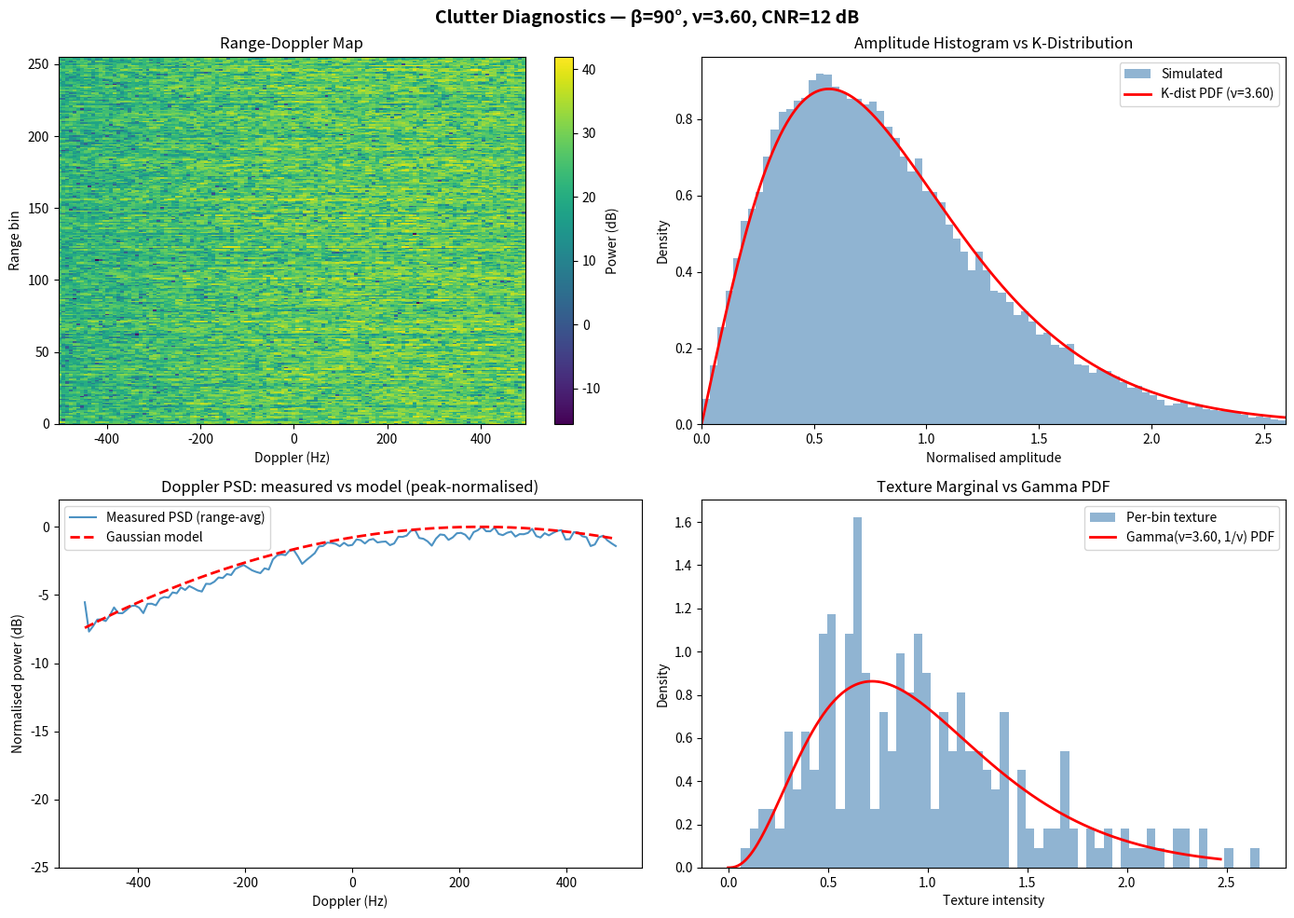

Reproduce this figure in Python.
"""
clutter_model.py — Compound K-Distribution Bistatic Sea Clutter Simulator
=========================================================================

Physically-grounded 77 GHz bistatic sea clutter model for SENTINEL Mesh
radar training data generation.  Based on the NetRAD empirical dataset
(Ritchie et al., S-band 2.45 GHz bistatic sea clutter) with all
parameters frequency-scaled to 77 GHz.

References
----------
- M. Ritchie et al., "Bistatic radar sea clutter statistics,"
  IET Radar Sonar & Navigation, 2015.
- NetRAD S-band (2.45 GHz) bistatic sea clutter campaign.
"""

from __future__ import annotations

import os
from dataclasses import dataclass
from pathlib import Path
from typing import Optional

import numpy as np
from scipy import special, stats

# ═══════════════════════════════════════════════════════════════════════════
# KNOWN LIMITATIONS
# ═══════════════════════════════════════════════════════════════════════════

KNOWN_LIMITATIONS: str = """\
- ν values are from sea state 3 (H_1/3 ≈ 3.3–4.0 m). Calmer seas → lower ν.
- NetRAD grazing angles were 0.6°–1.5°. Higher drone altitude → higher
  grazing angle → different ν.
- NetRAD range resolution was 4.9 m. At mmWave with wider bandwidth, finer
  resolution cells contain fewer scatterers → spikier clutter → smaller ν.
  The tabulated ν values are optimistic upper bounds.
- B gradient values are approximated; exact values require reading Figures
  9/10 of Ritchie et al. directly.  The intensity-dependent Doppler
  centroid (m_f = CoG + B·x̄) is used in the analytical PSD model but
  NOT in speckle colouring — speckle is shaped with the base CoG/σ_PSD
  applied uniformly across range bins.
- Speckle is coloured in slow-time to a Gaussian Doppler PSD (width
  σ_PSD, centroid CoG).  A single symmetric Gaussian is assumed; the
  asymmetric/bimodal (Bragg + fast-scatterer) structure seen at low
  grazing angle is not modelled.
- Bistatic Doppler correction uses cos(β/2) approximation (broadside
  geometry).
- VV polarization parameters are available but not primary for SENTINEL
  Mesh HH config.
- Texture is i.i.d. across range bins: the sources confirm spatial
  texture correlation exists but give no decorrelation lengths, so
  spatial correlation is not modelled.
- Across-CPI texture evolution uses a Gaussian-copula AR(1) process
  with exp(−Δt/τ) correlation.  The ~3 s decorrelation time is
  source-backed; the copula construction itself is a modelling choice
  (the sources do not prescribe a correlated-Gamma algorithm).
- Clutter power is range-independent (constant CNR across the swath).
  A σ⁰-based range profile (GIT/TSC/Sittrop + range equation) is
  pending.
"""

# ═══════════════════════════════════════════════════════════════════════════
# EMPIRICAL CONSTANTS (NetRAD, HH polarisation)
# ═══════════════════════════════════════════════════════════════════════════

NETRAD_PARAMS_HH: dict[int, dict[str, float]] = {
    60:  {"nu": 0.32, "sigma_psd_hz_sband": 13.54, "cog_hz_sband":  8.20},
    90:  {"nu": 3.60, "sigma_psd_hz_sband": 12.72, "cog_hz_sband":  8.39},
    120: {"nu": 5.90, "sigma_psd_hz_sband": 10.90, "cog_hz_sband":  1.20},
}

FREQ_SCALE: float = 77.0 / 2.45          # ≈ 31.43 — S-band → 77 GHz multiplier
SPECKLE_DECORR_MS: float = 40.0 * (2.45 / 77.0)  # ≈ 1.27 ms at 77 GHz

# Texture (gravity-wave / swell) decorrelation time.  Driven by the
# physical ocean surface, NOT the carrier frequency — stays at "several
# seconds" at 77 GHz even though speckle decorrelation scales with λ.
TEXTURE_DECORR_S: float = 3.0

# Anchor angles used for interpolation (sorted).
_ANCHOR_ANGLES = sorted(NETRAD_PARAMS_HH.keys())  # [60, 90, 120]


# ═══════════════════════════════════════════════════════════════════════════
# BistaticClutterModel
# ═══════════════════════════════════════════════════════════════════════════

class BistaticClutterModel:
    """Compound K-distribution bistatic sea clutter generator.

    Produces physically realistic range-Doppler clutter frames at 77 GHz
    using the compound K-distribution model (Gamma texture × Rayleigh
    speckle), parameterised from the NetRAD S-band empirical dataset and
    frequency-scaled to mmWave.

    Parameters
    ----------
    bistatic_angle_deg : float
        Bistatic angle β in degrees.  Must be within [60, 120].
        Values between anchor points (60, 90, 120) are linearly
        interpolated.
    carrier_freq_ghz : float
        Carrier frequency in GHz (default 77.0 for SENTINEL Mesh).
    polarization : str
        'HH' or 'VV'.  Only 'HH' is currently parameterised.
    prf_hz : int
        Pulse repetition frequency in Hz.
    cpi_pulses : int
        Number of pulses per coherent processing interval.
    n_range_bins : int
        Number of range bins to simulate.
    cnr_db : float
        Clutter-to-noise ratio in dB.
    seed : int or None
        RNG seed for reproducibility.
    """

    def __init__(
        self,
        bistatic_angle_deg: float,
        carrier_freq_ghz: float = 77.0,
        polarization: str = "HH",
        prf_hz: int = 1000,
        cpi_pulses: int = 128,
        n_range_bins: int = 256,
        cnr_db: float = 15.0,
        seed: Optional[int] = None,
    ) -> None:
        if not 60.0 <= bistatic_angle_deg <= 120.0:
            raise ValueError(
                f"bistatic_angle_deg must be in [60, 120], got {bistatic_angle_deg}"
            )
        if polarization.upper() != "HH":
            raise NotImplementedError("Only HH polarization is parameterised.")

        self.bistatic_angle_deg = float(bistatic_angle_deg)
        self.carrier_freq_ghz = float(carrier_freq_ghz)
        self.polarization = polarization.upper()
        self.prf_hz = int(prf_hz)
        self.cpi_pulses = int(cpi_pulses)
        self.n_range_bins = int(n_range_bins)
        self.cnr_db = float(cnr_db)
        self.seed = seed

        self._rng = np.random.default_rng(seed)

        # Pre-compute empirical parameters for this geometry.
        self._params = self._get_empirical_params()

        # Latent Gaussian state for across-CPI texture evolution
        # (Gaussian-copula AR(1)).  None until the first texture draw.
        self._texture_gauss: Optional[np.ndarray] = None

    # ── empirical parameter interpolation ─────────────────────────────

    def _get_empirical_params(self) -> dict[str, float]:
        """Return interpolated & frequency-scaled empirical parameters.

        Linearly interpolates between the three NetRAD anchor points
        (60°, 90°, 120°) for ν, σ_PSD, and CoG.

        Returns
        -------
        dict with keys:
            nu            – K-distribution shape parameter (dimensionless)
            sigma_psd_hz  – PSD half-width at 77 GHz (Hz)
            cog_hz        – Centre-of-gravity Doppler at 77 GHz (Hz)
            B_gradient    – CoG-intensity gradient (Hz / texture unit).
                            Approximated as -cog_hz / 10.0 pending better
                            empirical data (see KNOWN_LIMITATIONS).
        """
        beta = self.bistatic_angle_deg
        angles = np.array(_ANCHOR_ANGLES, dtype=float)

        # Extract anchor values for each parameter.
        nu_vals = np.array([NETRAD_PARAMS_HH[a]["nu"] for a in _ANCHOR_ANGLES])
        sigma_vals = np.array(
            [NETRAD_PARAMS_HH[a]["sigma_psd_hz_sband"] for a in _ANCHOR_ANGLES]
        )
        cog_vals = np.array(
            [NETRAD_PARAMS_HH[a]["cog_hz_sband"] for a in _ANCHOR_ANGLES]
        )

        # Linear interpolation.
        nu = float(np.interp(beta, angles, nu_vals))
        sigma_psd_hz = float(np.interp(beta, angles, sigma_vals)) * FREQ_SCALE
        cog_hz = float(np.interp(beta, angles, cog_vals)) * FREQ_SCALE

        # B gradient approximation (see KNOWN_LIMITATIONS).
        b_gradient = -cog_hz / 10.0

        return {
            "nu": nu,
            "sigma_psd_hz": sigma_psd_hz,
            "cog_hz": cog_hz,
            "B_gradient": b_gradient,
        }

    # ── texture generation ────────────────────────────────────────────

    def generate_texture(
        self, dt_since_last_s: Optional[float] = None
    ) -> np.ndarray:
        """Generate the Gamma texture envelope for one CPI.

        Physics (NetRAD / compound-K model):

        * Texture decorrelates over ~``TEXTURE_DECORR_S`` (several
          seconds, set by gravity waves and swell), which is far longer
          than one CPI (e.g. 128 ms).  It is therefore **constant
          across the pulses of a single CPI** — one Gamma(ν, 1/ν) draw
          per range bin, tiled along the pulse axis.
        * Texture has unit *ensemble* mean (Gamma(ν, 1/ν) ⇒ E[x] = 1);
          absolute clutter power is carried separately by the CNR / σ⁰
          scaling.  No sample renormalisation is applied — that would
          destroy the bin-to-bin Gamma variation that makes the
          clutter K-distributed.
        * Across consecutive CPIs the texture evolves with correlation
          ``ρ = exp(−Δt/τ)`` via a Gaussian-copula AR(1): a latent
          standard-normal state per bin is AR(1)-updated, then mapped
          through Φ and the Gamma(ν, 1/ν) inverse CDF, preserving the
          exact Gamma marginal at every step.

        Parameters
        ----------
        dt_since_last_s : float or None
            Time elapsed since the previous texture draw.  ``None``
            (default) draws an independent texture (fresh scene).
            A float evolves the previous texture forward by that many
            seconds — use the CPI duration when generating consecutive
            frames of an RD video.

        Returns
        -------
        np.ndarray, shape ``(n_range_bins, cpi_pulses)``
            Strictly positive texture, constant along axis 1,
            Gamma(ν, 1/ν)-distributed along axis 0.
        """
        nu = self._params["nu"]

        if dt_since_last_s is None or self._texture_gauss is None:
            self._texture_gauss = self._rng.standard_normal(self.n_range_bins)
        else:
            rho = float(np.exp(-dt_since_last_s / TEXTURE_DECORR_S))
            innovation = self._rng.standard_normal(self.n_range_bins)
            self._texture_gauss = (
                rho * self._texture_gauss
                + np.sqrt(1.0 - rho * rho) * innovation
            )

        # Map latent Gaussian → uniform → Gamma(ν, 1/ν) marginal.
        u = np.clip(special.ndtr(self._texture_gauss), 1e-12, 1.0 - 1e-12)
        texture_bin = stats.gamma.ppf(u, a=nu, scale=1.0 / nu)

        return np.repeat(texture_bin[:, np.newaxis], self.cpi_pulses, axis=1)

    # ── speckle generation ────────────────────────────────────────────

    def generate_speckle(self) -> np.ndarray:
        """Generate complex Gaussian speckle with the sea-clutter Doppler PSD.

        White i.i.d. speckle would give a *flat* (white) Doppler
        spectrum, which is unphysical: real sea clutter has a finite
        spectral width centred near the surface-motion Doppler.  Here
        the speckle is **coloured in slow-time** so its power spectral
        density matches the model Gaussian PSD:

            S(f) = exp(−(f − CoG)² / (2 σ_PSD²))

        Method (standard spectral-shaping of Gaussian noise):
        1. Draw white CN(0,1) noise of shape ``(n_range, n_pulse)``.
        2. FFT along the pulse (slow-time) axis.
        3. Multiply by the filter ``H(f) = √S(f)`` evaluated on the
           ``fftfreq`` grid (CoG and σ_PSD from the geometry).
        4. Inverse-FFT back to slow-time.
        5. Renormalise to exactly unit mean power, E[|w|²] = 1.

        Filtering a Gaussian process by a linear filter keeps it
        circularly-symmetric complex Gaussian, so the K-distribution
        amplitude statistics (texture × speckle) are preserved while
        the clutter gains a realistic Doppler centroid and roll-off.

        Returns
        -------
        np.ndarray, shape ``(n_range_bins, cpi_pulses)``
            Complex speckle, coloured along the pulse axis, unit mean
            power per realisation.
        """
        shape = (self.n_range_bins, self.cpi_pulses)
        white = (
            self._rng.standard_normal(shape)
            + 1j * self._rng.standard_normal(shape)
        ) / np.sqrt(2.0)

        # No Doppler dimension to shape (single-pulse CPI).
        if self.cpi_pulses < 2:
            return white

        f = np.fft.fftfreq(self.cpi_pulses, d=1.0 / self.prf_hz)
        sigma = max(self._params["sigma_psd_hz"], 1e-6)
        cog = self._params["cog_hz"]

        # Slow-time shaping filter H(f) = √S(f).  Doppler wrap (energy
        # beyond ±PRF/2 folding back) is physical aliasing, left as-is.
        h = np.exp(-((f - cog) ** 2) / (4.0 * sigma ** 2))

        spectrum = np.fft.fft(white, axis=1) * h[np.newaxis, :]
        speckle = np.fft.ifft(spectrum, axis=1)

        # Exact unit mean power (the colouring filter changes total
        # power; renormalise per realisation so CNR stays calibrated).
        speckle /= np.sqrt(np.mean(np.abs(speckle) ** 2))
        return speckle

    # ── clutter voltage (compound K-distribution) ─────────────────────

    def generate_clutter_voltage(
        self, dt_since_last_s: Optional[float] = None
    ) -> np.ndarray:
        """Combine texture and speckle into complex clutter voltage.

        The compound K-distribution model produces clutter as:

            c[r, t] = √(texture[r, t]) · speckle[r, t] · √(clutter_power)

        where ``clutter_power = noise_power × 10^(CNR_dB / 10)`` and
        ``noise_power = 1.0`` (normalised).

        Parameters
        ----------
        dt_since_last_s : float or None
            Forwarded to :meth:`generate_texture`.  ``None`` draws an
            independent texture; a float evolves the previous texture
            forward by that many seconds (use the CPI duration for
            consecutive RD-video frames).

        Returns
        -------
        np.ndarray, shape ``(n_range_bins, cpi_pulses)``
            Complex clutter voltage array.
        """
        noise_power = 1.0
        clutter_power = noise_power * 10.0 ** (self.cnr_db / 10.0)

        texture = self.generate_texture(dt_since_last_s=dt_since_last_s)
        speckle = self.generate_speckle()

        return np.sqrt(texture) * speckle * np.sqrt(clutter_power)

    # ── Doppler PSD model ─────────────────────────────────────────────

    def generate_doppler_psd(
        self, texture_slice: np.ndarray
    ) -> tuple[np.ndarray, np.ndarray]:
        """Generate the model Gaussian Doppler PSD for one range bin.

        This returns the *analytical model* PSD (not an FFT of voltage
        data).  The PSD follows:

            G(f) = (x̄ / √(2π σ²)) · exp(-(f - m_f)² / (2σ²))

        where ``m_f = CoG + B · x̄`` is the intensity-dependent mean
        Doppler (Centre of Gravity).

        Parameters
        ----------
        texture_slice : np.ndarray, shape ``(cpi_pulses,)``
            1-D texture intensity array for a single range bin across
            the CPI.

        Returns
        -------
        f_axis : np.ndarray, shape ``(cpi_pulses,)``
            Doppler frequency axis in Hz (centred via fftfreq).
        G : np.ndarray, shape ``(cpi_pulses,)``
            Model PSD values (linear power, not dB).
        """
        sigma = self._params["sigma_psd_hz"]
        cog = self._params["cog_hz"]
        B = self._params["B_gradient"]

        x_mean = float(np.mean(texture_slice))

        # Intensity-dependent CoG (linear relationship).
        m_f = cog + B * x_mean

        f_axis = np.fft.fftfreq(self.cpi_pulses, d=1.0 / self.prf_hz)

        G = (x_mean / (np.sqrt(2.0 * np.pi) * sigma)) * np.exp(
            -((f_axis - m_f) ** 2) / (2.0 * sigma ** 2)
        )

        return f_axis, G

    # ── range-Doppler map ─────────────────────────────────────────────

    def compute_range_doppler_map(
        self,
    ) -> tuple[np.ndarray, np.ndarray, np.ndarray]:
        """Generate a full range-Doppler power map.

        Pipeline:
        1. Generate compound-K clutter voltage ``(n_range, n_pulse)``.
        2. Add thermal noise: ``n = (randn + j·randn) / √2``.
        3. Apply a Hanning window along the pulse (Doppler) dimension.
        4. FFT along pulses → Doppler spectra per range bin.
        5. Compute power in dB: ``10 · log10(|FFT|²)``.

        Returns
        -------
        power_map_db : np.ndarray, shape ``(n_range_bins, cpi_pulses)``
            Power in dB (10 log10 of squared magnitude).
        doppler_axis : np.ndarray, shape ``(cpi_pulses,)``
            Doppler frequency axis in Hz.
        range_axis : np.ndarray, shape ``(n_range_bins,)``
            Range bin indices (0-based).
        """
        clutter = self.generate_clutter_voltage()

        # Additive thermal noise (unit power).
        noise = (
            self._rng.standard_normal(clutter.shape)
            + 1j * self._rng.standard_normal(clutter.shape)
        ) / np.sqrt(2.0)

        signal = clutter + noise

        # Hanning window along pulse dimension.
        window = np.hanning(self.cpi_pulses)
        signal *= window[np.newaxis, :]

        # FFT along pulse axis (axis=1 → Doppler).
        spectrum = np.fft.fft(signal, axis=1)

        power_linear = np.abs(spectrum) ** 2
        # Avoid log10(0) by clamping to a tiny floor.
        power_map_db = 10.0 * np.log10(np.maximum(power_linear, 1e-30))

        doppler_axis = np.fft.fftfreq(self.cpi_pulses, d=1.0 / self.prf_hz)
        range_axis = np.arange(self.n_range_bins, dtype=float)

        return power_map_db, doppler_axis, range_axis

    # ── shape-parameter estimator (MoM with CNR gating) ───────────────

    def estimate_shape_parameter(
        self,
        intensity: np.ndarray,
        noise_power: float = 1.0,
    ) -> float:
        """Estimate K-distribution shape parameter ν from observed data.

        Uses Method of Moments (MoM) with CNR-dependent gating to
        switch between estimators:

        * **CNR > 12 dB:** standard MoM for full K-distributed
          intensity (texture × speckle):
          ``ν = 2 / (MN2 − 2)``  where  ``MN2 = ⟨z²⟩ / ⟨z⟩²``.
          (NetRAD's ``ν = 1/(MN2 − 1)`` form applies to the Gamma
          *texture* / local-mean intensity alone, not to the full
          compound intensity, which carries the extra speckle moment
          E[|w|⁴] = 2.)
        * **3 dB ≤ CNR ≤ 12 dB:** K+Noise estimator
          ``ν = 2·(M1 − P_N)² / (M2 − 2·M1²)``
        * **CNR < 3 dB:** clutter is below noise floor → return ``np.inf``

        Parameters
        ----------
        intensity : np.ndarray
            Observed intensity (power) samples  ``|z|²``.
        noise_power : float
            Known / estimated thermal noise power level.

        Returns
        -------
        float
            Estimated shape parameter ν.  Returns ``np.inf`` when
            clutter is unresolvable (CNR < 3 dB).
        """
        intensity = np.asarray(intensity, dtype=float).ravel()
        M1 = float(np.mean(intensity))
        M2 = float(np.mean(intensity ** 2))

        cnr_linear = M1 / max(noise_power, 1e-30)
        cnr_db = 10.0 * np.log10(max(cnr_linear, 1e-30))

        if cnr_db < 3.0:
            # Noise-dominated — clutter shape is unresolvable.
            return float("inf")

        if cnr_db <= 12.0:
            # Transition region: K+Noise estimator.
            denom = M2 - 2.0 * M1 ** 2
            if abs(denom) < 1e-30:
                return float("inf")
            nu_est = 2.0 * (M1 - noise_power) ** 2 / denom
            return max(nu_est, 1e-6)

        # High-CNR regime: standard MoM for K-distributed intensity.
        # For I = texture × speckle  (Gamma(ν,1/ν) × Exp(1)):
        #   E[I]   = 1
        #   E[I²]  = E[x²]·E[|w|⁴] = (1+1/ν)·2 = 2 + 2/ν
        #   MN2    = E[I²]/E[I]² = 2 + 2/ν
        #   ⇒ ν    = 2 / (MN2 − 2)
        MN2 = M2 / max(M1 ** 2, 1e-30)
        denom = MN2 - 2.0
        if denom <= 0.0:
            return float("inf")
        return 2.0 / denom

    # ── diagnostics plot ──────────────────────────────────────────────

    def plot_diagnostics(self) -> None:
        """Generate a 2×2 diagnostic figure.

        Panels:
        - Top-left:     Range-Doppler power map (dB colormap)
        - Top-right:    Clutter amplitude histogram vs fitted K-dist PDF
        - Bottom-left:  Single range-bin PSD (FFT) vs Gaussian model PSD
        - Bottom-right: Texture marginal across range bins vs Gamma PDF

        Requires ``matplotlib``.
        """
        import matplotlib.pyplot as plt

        nu = self._params["nu"]

        # --- generate data ---
        texture = self.generate_texture()
        speckle = self.generate_speckle()
        noise_power = 1.0
        clutter_power = noise_power * 10.0 ** (self.cnr_db / 10.0)
        clutter_v = np.sqrt(texture) * speckle * np.sqrt(clutter_power)

        noise = (
            self._rng.standard_normal(clutter_v.shape)
            + 1j * self._rng.standard_normal(clutter_v.shape)
        ) / np.sqrt(2.0)
        signal = clutter_v + noise

        window = np.hanning(self.cpi_pulses)
        spectrum = np.fft.fft(signal * window[np.newaxis, :], axis=1)
        power_lin = np.abs(spectrum) ** 2
        power_db = 10.0 * np.log10(np.maximum(power_lin, 1e-30))
        doppler_axis = np.fft.fftfreq(self.cpi_pulses, d=1.0 / self.prf_hz)

        fig, axes = plt.subplots(2, 2, figsize=(14, 10))
        fig.suptitle(
            f"Clutter Diagnostics — β={self.bistatic_angle_deg:.0f}°, "
            f"ν={nu:.2f}, CNR={self.cnr_db:.0f} dB",
            fontsize=14, fontweight="bold",
        )

        # ---- Top-left: Range-Doppler map ----
        ax = axes[0, 0]
        d_sorted = np.argsort(doppler_axis)
        im = ax.pcolormesh(
            doppler_axis[d_sorted],
            np.arange(self.n_range_bins),
            power_db[:, d_sorted],
            shading="auto", cmap="viridis",
        )
        fig.colorbar(im, ax=ax, label="Power (dB)")
        ax.set_xlabel("Doppler (Hz)")
        ax.set_ylabel("Range bin")
        ax.set_title("Range-Doppler Map")

        # ---- Top-right: amplitude histogram vs K-distribution PDF ----
        ax = axes[0, 1]
        amplitudes = np.abs(clutter_v).ravel() / np.sqrt(clutter_power)
        ax.hist(amplitudes, bins=120, density=True, alpha=0.6,
                color="steelblue", label="Simulated")

        a_max = float(np.percentile(amplitudes, 99.5))
        a_grid = np.linspace(1e-6, a_max, 500)
        # K-dist amplitude PDF: p(a) = (4·ν^((ν+1)/2)/Γ(ν)) · a^ν · K_{ν-1}(2√ν·a)
        log_pdf = (
            np.log(4.0)
            + ((nu + 1.0) / 2.0) * np.log(nu)
            - special.gammaln(nu)
            + nu * np.log(a_grid)
            + np.log(np.maximum(special.kv(nu - 1.0, 2.0 * np.sqrt(nu) * a_grid), 1e-300))
        )
        pdf_vals = np.exp(log_pdf)
        pdf_vals = np.where(np.isfinite(pdf_vals), pdf_vals, 0.0)
        ax.plot(a_grid, pdf_vals, "r-", lw=2, label=f"K-dist PDF (ν={nu:.2f})")
        ax.set_xlabel("Normalised amplitude")
        ax.set_ylabel("Density")
        ax.set_title("Amplitude Histogram vs K-Distribution")
        ax.legend()
        ax.set_xlim(0, a_max)

        # ---- Bottom-left: measured Doppler PSD vs Gaussian model ----
        # Average the periodogram over all range bins for a smooth PSD
        # estimate, then overlay the model PSD.  Both are normalised to
        # a 0 dB peak so the comparison is of *shape*, not absolute
        # level (the two quantities carry different units).
        ax = axes[1, 0]
        psd_meas = np.mean(power_lin, axis=0)           # avg over range bins
        psd_meas_db = 10.0 * np.log10(np.maximum(psd_meas, 1e-30))
        psd_meas_db -= psd_meas_db.max()                # peak → 0 dB

        f_model, G_model = self.generate_doppler_psd(texture[:, 0])
        G_model_db = 10.0 * np.log10(np.maximum(G_model, 1e-30))
        G_model_db -= G_model_db.max()                  # peak → 0 dB

        sort_idx = np.argsort(doppler_axis)
        ax.plot(doppler_axis[sort_idx], psd_meas_db[sort_idx],
                alpha=0.8, label="Measured PSD (range-avg)")
        sort_m = np.argsort(f_model)
        ax.plot(f_model[sort_m], G_model_db[sort_m], "r--", lw=2,
                label="Gaussian model")
        ax.set_xlabel("Doppler (Hz)")
        ax.set_ylabel("Normalised power (dB)")
        ax.set_ylim(-25, 2)
        ax.set_title("Doppler PSD: measured vs model (peak-normalised)")
        ax.legend()

        # ---- Bottom-right: texture marginal across range bins ----
        # Texture is constant within a CPI (τ ≈ 3 s ≫ CPI), so the
        # K-distribution check is the *across-bin* Gamma marginal.
        ax = axes[1, 1]
        tex_bins = texture[:, 0]
        ax.hist(tex_bins, bins=60, density=True, alpha=0.6,
                color="steelblue", label="Per-bin texture")

        x_max = float(np.percentile(tex_bins, 99.5))
        x_grid = np.linspace(1e-6, max(x_max, 1.0), 400)
        gamma_pdf = stats.gamma.pdf(x_grid, a=nu, scale=1.0 / nu)
        ax.plot(x_grid, gamma_pdf, "r-", lw=2,
                label=f"Gamma(ν={nu:.2f}, 1/ν) PDF")
        ax.set_xlabel("Texture intensity")
        ax.set_ylabel("Density")
        ax.set_title("Texture Marginal vs Gamma PDF")
        ax.legend()

        plt.tight_layout()
        plt.savefig("clutter_diagnostics.png", dpi=150)
        plt.show()


# ═══════════════════════════════════════════════════════════════════════════
# Radar system parameters & range equation
# ═══════════════════════════════════════════════════════════════════════════

_BOLTZMANN: float = 1.380649e-23  # J/K
_T0_K: float = 290.0              # standard noise reference temperature


@dataclass
class RadarSystemParams:
    """System parameters for the target SNR range equation.

    Defaults are **assumed** values for a small drone-mounted 77 GHz
    pulsed radar node (no source in the corpus specifies a real
    SENTINEL-class design) — chosen to give single-digit-km detection
    ranges against a −13 dBsm sea-skimmer, consistent with the 4.5 km
    range window of the integrated dataset.  Override per scenario.

    The range equation is applied quasi-monostatically: the drone is
    treated as both transmitter and receiver (R_tx ≈ R_rx = drone-to-
    target range).  The bistatic angle β is still used for the clutter
    statistics and Doppler correction; the SNR error from this
    simplification is documented in KNOWN_LIMITATIONS.
    """

    peak_power_w: float = 50.0
    tx_gain_db: float = 38.0
    rx_gain_db: float = 38.0
    noise_figure_db: float = 8.0
    system_loss_db: float = 5.0
    bandwidth_hz: float = 50.0e6   # ≈ c/(2·ΔR) for 3 m range resolution
    carrier_freq_ghz: float = 77.0

    def snr_single_pulse(self, rcs_dbsm: float, range_m: float) -> float:
        """Single-pulse target SNR (linear) from the radar range equation.

            SNR = Pt·Gt·Gr·λ²·σ / ((4π)³·R⁴·k·T₀·B·F·L)

        Coherent integration gain over the CPI is *not* included here —
        the Doppler FFT in the processing chain provides it naturally.
        """
        lambda_m = 3.0e8 / (self.carrier_freq_ghz * 1.0e9)
        sigma = 10.0 ** (rcs_dbsm / 10.0)
        gt = 10.0 ** (self.tx_gain_db / 10.0)
        gr = 10.0 ** (self.rx_gain_db / 10.0)
        noise_f = 10.0 ** (self.noise_figure_db / 10.0)
        loss = 10.0 ** (self.system_loss_db / 10.0)

        r = max(float(range_m), 1.0)
        signal = (
            self.peak_power_w * gt * gr * lambda_m**2 * sigma
            / ((4.0 * np.pi) ** 3 * r**4)
        )
        noise = _BOLTZMANN * _T0_K * self.bandwidth_hz * noise_f * loss
        return signal / noise


# ═══════════════════════════════════════════════════════════════════════════
# Standalone: embed_target_in_clutter
# ═══════════════════════════════════════════════════════════════════════════

# Smooth-sea reflection coefficient at small grazing angles.  Assuming
# infinite surface impedance is a good approximation at microwave
# frequencies and small grazing angles (Karimian 2012, UCSD thesis,
# eq. 3.12-3.14), giving Γ₀ = −1 for both polarisations.  Roughness then
# reduces |Γ| via the Miller-Brown-Vegh factor (see
# rough_sea_reflection_coefficient).
_GAMMA_SMOOTH: float = -1.0


def rough_sea_reflection_coefficient(
    grazing_sin: float,
    lambda_m: float,
    wind_speed_mps: float = 7.0,
) -> float:
    """Effective sea-surface reflection coefficient Γ = ρ·Γ₀.

    Miller-Brown-Vegh (MBV) roughness reduction of the smooth-surface
    reflection coefficient (Karimian 2012, eqs. 2.16-2.19):

        γ_w = h_w · sin(ψ) / λ
        ρ   = exp(−2(2π·γ_w)²) · I₀(2(2π·γ_w)²)
        Γ   = ρ · Γ₀,   Γ₀ = −1  (small grazing, microwave)

    where h_w is the rms wave height from the Phillips ocean-wave
    spectrum, h_w = 0.0051 · v_w², with v_w the wind speed in m/s.

    At 77 GHz (λ ≈ 3.9 mm) even modest seas make γ_w large at all but
    the shallowest grazing angles, so |Γ| collapses toward zero and the
    coherent multipath lobing structure largely washes out — a fixed
    Γ = −0.9 grossly overstates multipath fading at mmWave.

    Parameters
    ----------
    grazing_sin : float
        Sine of the grazing angle ψ of the sea-reflected path.
    lambda_m : float
        Radar wavelength in metres.
    wind_speed_mps : float
        Wind speed in m/s (default 7 → h_w ≈ 0.25 m, mid sea state 3).

    Returns
    -------
    float
        Effective (signed, real) reflection coefficient Γ ∈ (−1, 0].
    """
    h_w = 0.0051 * wind_speed_mps**2  # Phillips rms wave height (m)
    gamma_w = h_w * max(grazing_sin, 0.0) / lambda_m
    g = 2.0 * (2.0 * np.pi * gamma_w) ** 2
    # ρ = exp(−g)·I₀(g), computed via the exponentially scaled Bessel
    # function i0e to stay finite for large g.
    rho = float(special.i0e(g))
    return _GAMMA_SMOOTH * rho


def multipath_propagation_factor(
    target_range_m: float,
    radar_alt_m: float,
    target_alt_m: float,
    lambda_m: float,
    wind_speed_mps: float = 7.0,
) -> complex:
    """Complex two-ray propagation factor F = 1 + Γ·exp(−jΔΦ).

    Flat-earth two-ray model (valid for ground range ≫ altitudes):

        R_g = √(R² − Δh²)           ground range
        ΔR ≈ 2·h_r·h_t / R_g        path-length difference
        ΔΦ = 2π·ΔR / λ              phase difference
        sinψ ≈ (h_r + h_t) / √(R_g² + (h_r+h_t)²)   grazing angle
        Γ   = MBV rough-sea coefficient (see above)

    Returns F as a complex factor applied to the target voltage.
    """
    delta_alt = radar_alt_m - target_alt_m
    r_g = np.sqrt(max(target_range_m**2 - delta_alt**2, 1.0))

    delta_r = 2.0 * radar_alt_m * target_alt_m / r_g
    delta_phi = 2.0 * np.pi * delta_r / lambda_m

    h_sum = radar_alt_m + target_alt_m
    grazing_sin = h_sum / np.sqrt(r_g**2 + h_sum**2)

    gamma = rough_sea_reflection_coefficient(
        grazing_sin=grazing_sin,
        lambda_m=lambda_m,
        wind_speed_mps=wind_speed_mps,
    )
    return 1.0 + gamma * np.exp(-1j * delta_phi)


def embed_target_in_clutter(
    clutter_map: np.ndarray,
    target_range_bin: int,
    target_doppler_hz: float,
    target_rcs_dbsm: float,
    noise_power: float,
    prf_hz: float,
    carrier_freq_ghz: float = 77.0,
    target_absolute_range_m: Optional[float] = None,
    drone_alt_m: Optional[float] = None,
    target_alt_m: Optional[float] = None,
    wind_speed_mps: float = 7.0,
    radar_params: Optional[RadarSystemParams] = None,
) -> np.ndarray:
    """Inject a coherent point-target signal into a clutter voltage array.

    The target is modelled as a complex exponential at the specified
    Doppler frequency, with amplitude derived from its RCS.  When the
    optional multipath parameters are provided, the signal is further
    modulated by a complex propagation factor *F* that captures the
    constructive / destructive interference between the direct path and
    the sea-surface-reflected path.

    **Multipath physics (Generalized Target model)**

    For a radar at altitude *h_r* and a target at altitude *h_t*
    separated by ground range *R_g*:

    1. Path-length difference:  ``ΔR ≈ 2·h_r·h_t / R_g``
    2. Phase difference:        ``ΔΦ = 2π·ΔR / λ``
    3. Propagation factor:      ``F = 1 + Γ·exp(−jΔΦ)``

    where ``Γ = ρ·Γ₀`` is the *rough-sea* reflection coefficient:
    Γ₀ = −1 (smooth sea, small grazing) reduced by the
    Miller-Brown-Vegh roughness factor ρ, which depends on grazing
    angle, wavelength, and wind speed (see
    :func:`rough_sea_reflection_coefficient`).

    The effective target voltage is multiplied by *F*, producing
    large fading nulls when the two paths destructively interfere
    and ≈ 6 dB enhancement when they constructively add.

    Parameters
    ----------
    clutter_map : np.ndarray, shape ``(n_range, n_pulse)``
        Complex voltage array (modified in-place and returned).
    target_range_bin : int
        Range bin index where the target is located.
    target_doppler_hz : float
        Target radial-velocity Doppler shift in Hz.  May be aliased
        by the PRF — the complex exponential handles this naturally.
    target_rcs_dbsm : float
        Target radar cross-section in dBsm.
        Typical values:
        * Sea-skimming missile (Mach 0.8–0.9): −20 to −10 dBsm
        * Subsonic drone: −30 to −20 dBsm
        * Frigate-class vessel: +30 to +40 dBsm
    noise_power : float
        Normalised thermal noise power (used to scale target amplitude
        relative to the noise floor).
    prf_hz : float
        Pulse repetition frequency in Hz.
    carrier_freq_ghz : float
        Carrier frequency in GHz (default 77.0).
    target_absolute_range_m : float or None
        Slant range from drone to target in metres.  Required for
        multipath calculation (along with *drone_alt_m* and
        *target_alt_m*).  When ``None`` the multipath factor is
        not applied (legacy single-point behaviour).
    drone_alt_m : float or None
        Altitude of the radar drone in metres above sea level.
    target_alt_m : float or None
        Altitude of the target in metres above sea level.
    wind_speed_mps : float
        Wind speed for the rough-sea multipath reflection coefficient.
    radar_params : RadarSystemParams or None
        When provided (together with *target_absolute_range_m*), the
        target amplitude is set by the radar range equation — SNR falls
        off as R⁻⁴.  When ``None``, the legacy behaviour applies: the
        RCS value is interpreted directly as SNR in dB with no range
        dependence (suitable only for normalised single-frame samples).

    Returns
    -------
    np.ndarray
        The modified complex voltage array (same object as input).
    """
    n_pulses = clutter_map.shape[1]

    if radar_params is not None and target_absolute_range_m is not None:
        # Physical SNR from the radar range equation (single pulse;
        # the Doppler FFT supplies the coherent integration gain).
        snr_linear = radar_params.snr_single_pulse(
            rcs_dbsm=target_rcs_dbsm, range_m=target_absolute_range_m
        )
        amplitude = np.sqrt(snr_linear * noise_power)
    else:
        # Legacy normalised mode: RCS interpreted directly as SNR (dB)
        # relative to the noise floor, with no range dependence.
        rcs_linear = 10.0 ** (target_rcs_dbsm / 10.0)
        amplitude = np.sqrt(rcs_linear * noise_power)

    # Pulse index vector.
    pulse_idx = np.arange(n_pulses, dtype=float)

    # ── Multipath propagation factor ──────────────────────────────
    # Compute complex factor F only when all three geometry
    # parameters are supplied; otherwise fall back to F = 1 (no
    # multipath), preserving backward compatibility.
    F: complex = 1.0 + 0j

    if (
        target_absolute_range_m is not None
        and drone_alt_m is not None
        and target_alt_m is not None
    ):
        lambda_m = 3.0e8 / (carrier_freq_ghz * 1.0e9)
        F = multipath_propagation_factor(
            target_range_m=target_absolute_range_m,
            radar_alt_m=drone_alt_m,
            target_alt_m=target_alt_m,
            lambda_m=lambda_m,
            wind_speed_mps=wind_speed_mps,
        )

    # Coherent complex-exponential target signal with multipath.
    target_signal = F * amplitude * np.exp(
        2j * np.pi * target_doppler_hz * pulse_idx / prf_hz
    )

    clutter_map[target_range_bin, :] += target_signal

    return clutter_map


# ═══════════════════════════════════════════════════════════════════════════
# CFARDetector — Cell-Averaging CFAR
# ═══════════════════════════════════════════════════════════════════════════

class CFARDetector:
    """Cell-Averaging Constant False Alarm Rate (CA-CFAR) detector.

    Operates along the Doppler dimension of a range-Doppler power map.
    For each cell-under-test (CUT) the detector:

    1. Excludes ``guard_cells`` on each side of the CUT.
    2. Averages the power of ``training_cells`` on each side (outside
       the guard band).
    3. Computes an adaptive threshold:
       ``threshold = noise_estimate × α``
       where ``α = N · (P_fa^{-1/N} − 1)`` and ``N = 2 × training_cells``.
    4. Flags the CUT as a detection if its power exceeds the threshold.

    Parameters
    ----------
    guard_cells : int
        Number of guard cells on *each* side of the CUT (default 2).
    training_cells : int
        Number of training (reference) cells on *each* side of the
        CUT, outside the guard band (default 8).
    pfa : float
        Desired probability of false alarm (default 1e-4).
    """

    def __init__(
        self,
        guard_cells: int = 2,
        training_cells: int = 8,
        pfa: float = 1e-4,
    ) -> None:
        self.guard_cells = guard_cells
        self.training_cells = training_cells
        self.pfa = pfa

        # Total reference cells used in the CA-CFAR formula.
        N = 2 * training_cells
        self.threshold_factor: float = float(N * (pfa ** (-1.0 / N) - 1.0))

    def detect(self, power_map: np.ndarray) -> np.ndarray:
        """Run CA-CFAR detection on a range-Doppler power map.

        Detection is performed independently for each range bin along
        the Doppler dimension.  Boundary cells that lack a full set of
        training cells are *not* flagged (conservative approach).

        Parameters
        ----------
        power_map : np.ndarray, shape ``(n_range, n_doppler)``
            Power values in **linear** scale (not dB).

        Returns
        -------
        np.ndarray, shape ``(n_range, n_doppler)``
            Binary detection map (1 = detection, 0 = no detection),
            dtype ``np.int32``.
        """
        power_map = np.asarray(power_map, dtype=float)
        n_range, n_doppler = power_map.shape

        detections = np.zeros_like(power_map, dtype=np.int32)

        half_window = self.guard_cells + self.training_cells

        for r in range(n_range):
            row = power_map[r, :]
            for d in range(n_doppler):
                # Leading / trailing edges of the training window.
                left_start = d - half_window
                left_end = d - self.guard_cells
                right_start = d + self.guard_cells + 1
                right_end = d + half_window + 1

                # Skip CUTs without a full training window.
                if left_start < 0 or right_end > n_doppler:
                    continue

                # Collect training-cell power.
                train_left = row[left_start:left_end]
                train_right = row[right_start:right_end]
                noise_estimate = np.mean(
                    np.concatenate([train_left, train_right])
                )

                threshold = noise_estimate * self.threshold_factor

                if row[d] > threshold:
                    detections[r, d] = 1

        return detections

    def detect_vectorized(self, power_map: np.ndarray) -> np.ndarray:
        """Vectorized CA-CFAR along the Doppler axis with wrap-around.

        Equivalent threshold logic to :meth:`detect` but computed with
        uniform filters in O(N) — use this for batch evaluation.  The
        Doppler axis is treated as circular (wrap mode), which is
        physically correct after an FFT, so edge cells are tested
        rather than skipped.

        Parameters
        ----------
        power_map : np.ndarray, shape ``(n_range, n_doppler)``
            Power values in **linear** scale (not dB).

        Returns
        -------
        np.ndarray, shape ``(n_range, n_doppler)``
            Binary detection map, dtype ``np.int32``.
        """
        from scipy.ndimage import uniform_filter1d

        power_map = np.asarray(power_map, dtype=float)
        win_total = 2 * (self.guard_cells + self.training_cells) + 1
        win_guard = 2 * self.guard_cells + 1

        sum_total = uniform_filter1d(
            power_map, size=win_total, axis=1, mode="wrap"
        ) * win_total
        sum_guard = uniform_filter1d(
            power_map, size=win_guard, axis=1, mode="wrap"
        ) * win_guard

        n_train = 2 * self.training_cells
        noise_est = (sum_total - sum_guard) / n_train
        threshold = noise_est * self.threshold_factor

        return (power_map > threshold).astype(np.int32)


# ═══════════════════════════════════════════════════════════════════════════
# Training-data batch generator
# ═══════════════════════════════════════════════════════════════════════════

def generate_training_batch(
    n_samples: int = 100,
    bistatic_angles: list[float] | None = None,
    include_target: bool = True,
    target_rcs_range_dbsm: tuple[float, float] = (-20.0, 15.0),
    output_dir: str = "./training_data",
    prf_hz: int = 1000,
    cpi_pulses: int = 128,
    n_range_bins: int = 256,
    cnr_db: float = 15.0,
    save_format: str = "npz",
) -> list[dict]:
    """Generate a batch of labelled range-Doppler samples for ML training.

    Each sample contains a range-Doppler power map (dB), a binary CFAR
    detection map, and metadata describing the simulation parameters
    and (optionally) an embedded point target.

    Parameters
    ----------
    n_samples : int
        Number of samples to generate.
    bistatic_angles : list[float] or None
        Pool of bistatic angles to randomly draw from.
        Defaults to ``[60, 90, 120]``.
    include_target : bool
        If True, each sample has a 50/50 chance of containing a target.
    target_rcs_range_dbsm : tuple[float, float]
        (min, max) RCS in dBsm for uniform random target RCS.
    output_dir : str
        Directory to save output files.
    prf_hz, cpi_pulses, n_range_bins, cnr_db
        Simulation parameters forwarded to ``BistaticClutterModel``.
    save_format : str
        ``'npz'`` (default) to save per-sample ``.npz`` files.

    Returns
    -------
    list[dict]
        List of metadata dicts, one per sample.
    """
    from tqdm import trange

    if bistatic_angles is None:
        bistatic_angles = [60.0, 90.0, 120.0]

    rng = np.random.default_rng()
    out_path = Path(output_dir)
    out_path.mkdir(parents=True, exist_ok=True)

    cfar = CFARDetector(guard_cells=2, training_cells=8, pfa=1e-4)
    metadata_list: list[dict] = []
    speed_of_sound_mps = 340.0
    c_light = 3e8

    for i in trange(n_samples, desc="Generating training batch"):
        beta = float(rng.choice(bistatic_angles))
        sample_cnr = float(rng.uniform(cnr_db - 5.0, cnr_db + 5.0))

        model = BistaticClutterModel(
            bistatic_angle_deg=beta,
            carrier_freq_ghz=77.0,
            prf_hz=prf_hz,
            cpi_pulses=cpi_pulses,
            n_range_bins=n_range_bins,
            cnr_db=sample_cnr,
        )

        clutter_v = model.generate_clutter_voltage()
        noise_power = 1.0

        # Decide whether this sample contains a target.
        target_present = include_target and bool(rng.random() < 0.5)
        tgt_range_bin = -1
        tgt_doppler_hz = 0.0
        tgt_rcs_dbsm = 0.0

        if target_present:
            tgt_range_bin = int(rng.integers(10, n_range_bins - 10))
            mach = float(rng.uniform(0.5, 2.5))
            # Monostatic Doppler then bistatic correction cos(β/2).
            doppler_mono = 2.0 * mach * speed_of_sound_mps * 77e9 / c_light
            tgt_doppler_hz = float(
                doppler_mono * np.cos(np.radians(beta / 2.0))
            )
            tgt_rcs_dbsm = float(
                rng.uniform(*target_rcs_range_dbsm)
            )
            clutter_v = embed_target_in_clutter(
                clutter_map=clutter_v,
                target_range_bin=tgt_range_bin,
                target_doppler_hz=tgt_doppler_hz,
                target_rcs_dbsm=tgt_rcs_dbsm,
                noise_power=noise_power,
                prf_hz=prf_hz,
            )

        # Add thermal noise, window, FFT.
        noise = (
            rng.standard_normal(clutter_v.shape)
            + 1j * rng.standard_normal(clutter_v.shape)
        ) / np.sqrt(2.0)
        signal = clutter_v + noise
        win = np.hanning(cpi_pulses)
        spectrum = np.fft.fft(signal * win[np.newaxis, :], axis=1)
        power_lin = np.abs(spectrum) ** 2
        power_db = 10.0 * np.log10(np.maximum(power_lin, 1e-30))

        det_map = cfar.detect(power_lin)

        params = model._params
        meta = {
            "sample_id": i,
            "bistatic_angle_deg": beta,
            "cnr_db": sample_cnr,
            "target_present": int(target_present),
            "target_range_bin": tgt_range_bin,
            "target_doppler_hz": tgt_doppler_hz,
            "target_rcs_dbsm": tgt_rcs_dbsm,
            "nu_shape": params["nu"],
            "sigma_psd_hz": params["sigma_psd_hz"],
            "cog_hz": params["cog_hz"],
        }
        metadata_list.append(meta)

        sample_file = out_path / f"sample_{i:04d}.npz"
        np.savez_compressed(
            sample_file,
            power_map_db=power_db.astype(np.float32),
            detection_map=det_map.astype(np.int8),
            metadata=meta,
        )

    # Write metadata CSV alongside samples.
    import csv

    csv_path = out_path / "metadata.csv"
    if metadata_list:
        fieldnames = list(metadata_list[0].keys())
        with csv_path.open("w", newline="", encoding="utf-8") as f:
            writer = csv.DictWriter(f, fieldnames=fieldnames)
            writer.writeheader()
            writer.writerows(metadata_list)

    print(f"\nSaved {len(metadata_list)} samples to {out_path.resolve()}")
    print(f"Metadata CSV: {csv_path.resolve()}")
    return metadata_list


# ═══════════════════════════════════════════════════════════════════════════
# Usage example
# ═══════════════════════════════════════════════════════════════════════════

if __name__ == "__main__":
    # Quick single-model diagnostic.
    model = BistaticClutterModel(bistatic_angle_deg=90, cnr_db=12.0, seed=42)
    power_map, doppler_axis, range_axis = model.compute_range_doppler_map()
    print(f"Range-Doppler map shape: {power_map.shape}")
    print(f"  Doppler axis: {doppler_axis.min():.1f} .. {doppler_axis.max():.1f} Hz")
    print(f"  Power range : {power_map.min():.1f} .. {power_map.max():.1f} dB")
    model.plot_diagnostics()

    # Small training batch.
    batch = generate_training_batch(
        n_samples=10, output_dir="./sentinel_training_data"
    )
    print(f"Generated {len(batch)} samples")
